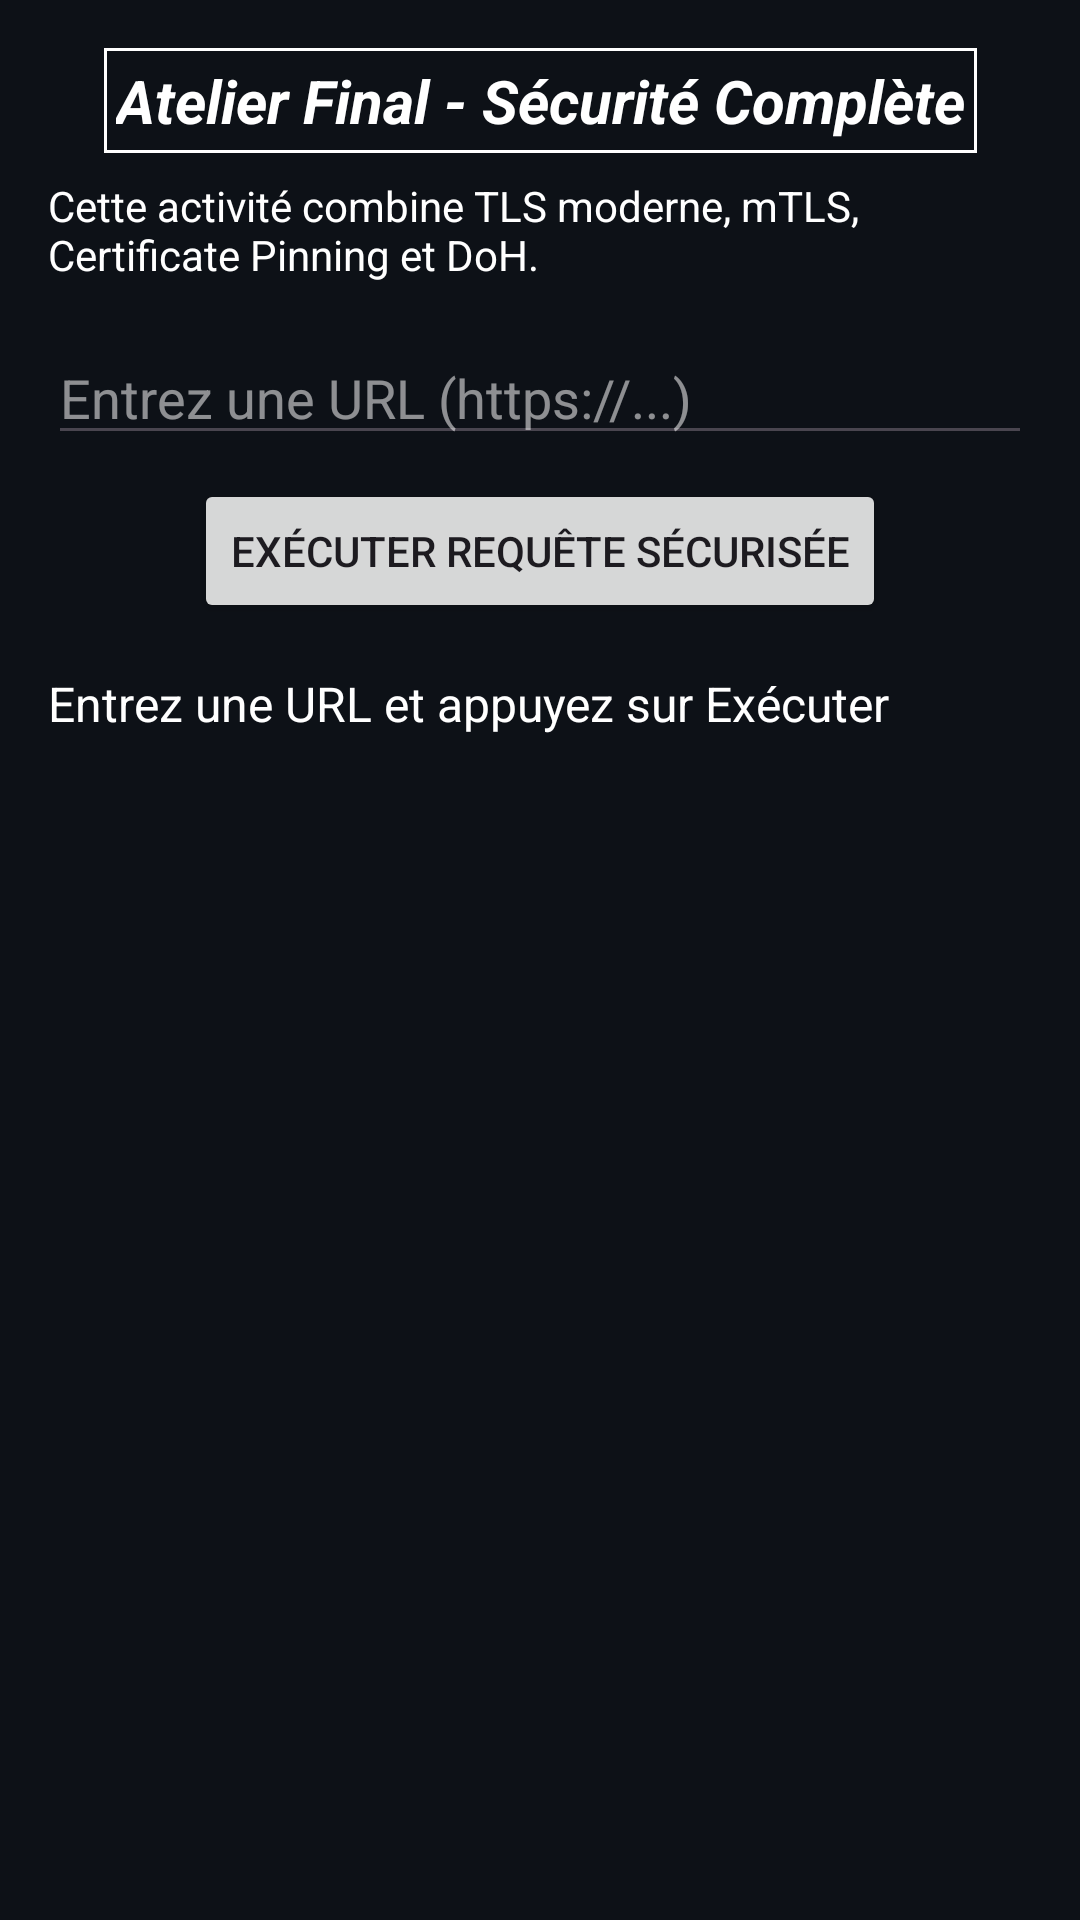

Android layout source for this screen:
<!-- AndroidManifest.xml: application theme Theme.Dev_sec_5 -->
<!-- res/layout/activity_final_ibtissam.xml -->
<?xml version="1.0" encoding="utf-8"?>
<androidx.constraintlayout.widget.ConstraintLayout xmlns:android="http://schemas.android.com/apk/res/android"
    xmlns:app="http://schemas.android.com/apk/res-auto"
    xmlns:tools="http://schemas.android.com/tools"
    android:layout_width="match_parent"
    android:layout_height="match_parent"
    android:background="@color/background_ibtissam"
    android:padding="16dp"
    tools:context=".FinalActivity_ibtissam">

    <TextView
        android:id="@+id/tvTitle_final_ibtissam"
        android:layout_width="wrap_content"
        android:layout_height="wrap_content"
        android:background="@drawable/border_ibtissam"
        android:padding="4dp"
        android:text="Atelier Final - Sécurité Complète"
        android:textColor="@color/primary_text_ibtissam"
        android:textSize="20sp"
        android:textStyle="bold|italic"
        app:layout_constraintEnd_toEndOf="parent"
        app:layout_constraintStart_toStartOf="parent"
        app:layout_constraintTop_toTopOf="parent" />

    <TextView
        android:id="@+id/tvDescription_final_ibtissam"
        android:layout_width="match_parent"
        android:layout_height="wrap_content"
        android:layout_marginTop="8dp"
        android:text="Cette activité combine TLS moderne, mTLS, Certificate Pinning et DoH."
        android:textColor="@color/primary_text_ibtissam"
        app:layout_constraintTop_toBottomOf="@id/tvTitle_final_ibtissam" />

    <EditText
        android:id="@+id/etUrl_final_ibtissam"
        android:layout_width="match_parent"
        android:layout_height="wrap_content"
        android:layout_marginTop="16dp"
        android:hint="Entrez une URL (https://...)"
        android:textColor="@color/primary_text_ibtissam"
        android:textColorHint="#88FFFFFF"
        android:inputType="textUri"
        app:layout_constraintTop_toBottomOf="@id/tvDescription_final_ibtissam" />

    <Button
        android:id="@+id/btnExecute_final_ibtissam"
        android:layout_width="wrap_content"
        android:layout_height="wrap_content"
        android:layout_marginTop="8dp"
        android:text="Exécuter Requête Sécurisée"
        app:layout_constraintEnd_toEndOf="parent"
        app:layout_constraintStart_toStartOf="parent"
        app:layout_constraintTop_toBottomOf="@id/etUrl_final_ibtissam" />

    <ScrollView
        android:layout_width="match_parent"
        android:layout_height="0dp"
        android:layout_marginTop="16dp"
        app:layout_constraintBottom_toBottomOf="parent"
        app:layout_constraintTop_toBottomOf="@id/btnExecute_final_ibtissam">

        <TextView
            android:id="@+id/tvResult_final_ibtissam"
            android:layout_width="match_parent"
            android:layout_height="wrap_content"
            android:text="Entrez une URL et appuyez sur Exécuter"
            android:textColor="@color/primary_text_ibtissam"
            android:textSize="16sp" />
    </ScrollView>

</androidx.constraintlayout.widget.ConstraintLayout>
<!-- resources referenced by this layout -->
<resources>
  <color name="background_ibtissam">#0D1117</color>
  <color name="primary_text_ibtissam">#FFFFFF</color>
  <!-- drawable border_ibtissam (drawable) -->
  <?xml version="1.0" encoding="utf-8"?>
  <shape xmlns:android="http://schemas.android.com/apk/res/android">
      <stroke
          android:width="1dp"
          android:color="@color/white" />
      <padding
          android:bottom="4dp"
          android:left="4dp"
          android:right="4dp"
          android:top="4dp" />
  </shape>
  <style name="Theme.Dev_sec_5" parent="Base.Theme.Dev_sec_5" />
  <color name="white">#FFFFFFFF</color>
  <style name="Base.Theme.Dev_sec_5" parent="Theme.Material3.DayNight.NoActionBar">
          
          
      </style>
</resources>
